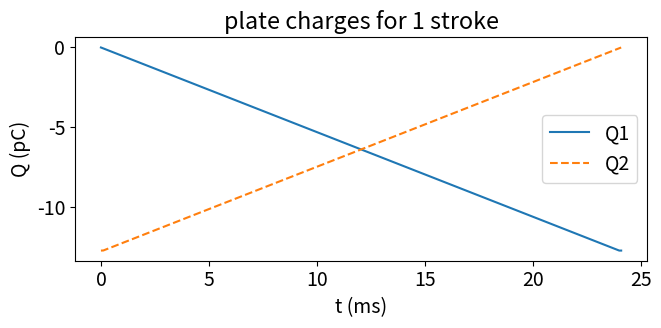
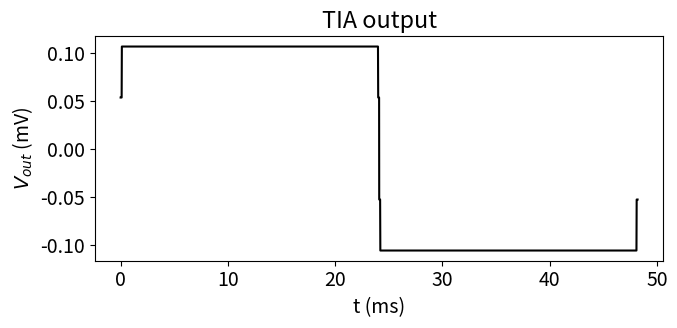

Reproduce these figures in Python, in order.
# -*- coding: utf-8 -*-
"""
proj 1 part 1 

it is what it is, i like popcorn and fried chicken & fried rice

@author: jonniboi
"""

import numpy as np
import scipy.sparse as sp 
import scipy.sparse.linalg as spla 
import matplotlib.pyplot as plt 
import pandas as pd


# parameters 
#L & W will be same size (12cm) 

L= 12e-02 
W = 12e-02
g= 0.0005 #0.5mm spacing of the sense plates
d= 1e-3 #shutter-to-sense-plate spacing

area = L*W

E_o= 100 #V/m, stated
eps_o= 8.854187817e-12 
v = 5  # shutter vel

tia_gain = 100000  # TIA 

time_sweep = (L + g) / v  # time it takes for one stroke

q_s = -eps_o * E_o   #q surface                     
q_plate = eps_o * E_o * area #q plate            

def charges(t):
    A1 = W * np.minimum(v * t, L)   #from hand analysis                                 
    A2 = W * (L - np.minimum(np.maximum(v * t - g, 0), L))          
    return -eps_o * E_o * A1, -eps_o * E_o * A2

t1 = np.linspace(0, time_sweep, 4821)  # transient, 0 to time_sweep in 5us lin step 
Q1, Q2 = charges(t1) #plate 1 plate 2 

i1 = np.gradient(Q1, t1)   #for plate 1                
i2 = np.gradient(Q2, t1) #for plate 2       
V_out = tia_gain * (i2 - i1) #TIA 

I_o = eps_o*E_o*W*v   # max current 
V_peak = 2* I_o* tia_gain 


print(f"q_surface  = {q_s:.4e} C/(m^2)")
print(f"q_plate = {q_plate*1e12:.4f} pC")
print(f"time_sweep = {time_sweep:.4f} S")

print(f"I_o = {I_o:.16f} A")

print(f"V_out= {V_peak:.9f} V")



#------------------------------------------------------------------------------

#figuresssssssssssssssssssssssssssssssssssssssssssssssssssssssss

plt.rcParams.update({"font.size": 14})

fig, ax = plt.subplots(figsize=(7, 3.5)) 
ax.plot(t1 * 1e3, Q1 * 1e12, label="Q1") #convert to millisec 
ax.plot(t1 * 1e3, Q2 * 1e12, "--", label="Q2")
ax.set_xlabel("t (ms)"); ax.set_ylabel("Q (pC)")
ax.set_title("plate charges for 1 stroke")
ax.legend(); fig.tight_layout(); fig.savefig("Tequila_part1_charge.png", dpi=150)

tP = np.concatenate([t1, time_sweep + t1])            
VP = np.concatenate([V_out, -V_out[::-1]])

fig, ax = plt.subplots(figsize=(7, 3.5))
ax.plot(tP * 1e3, VP * 1e3, "k")
ax.set_xlabel("t (ms)"); ax.set_ylabel(r"$V_{out}$ (mV)")
ax.set_title(f"TIA output")
fig.tight_layout(); fig.savefig("BudLight_output.png", dpi=150)
print ("\n")
print("images are saved after compiled output")
